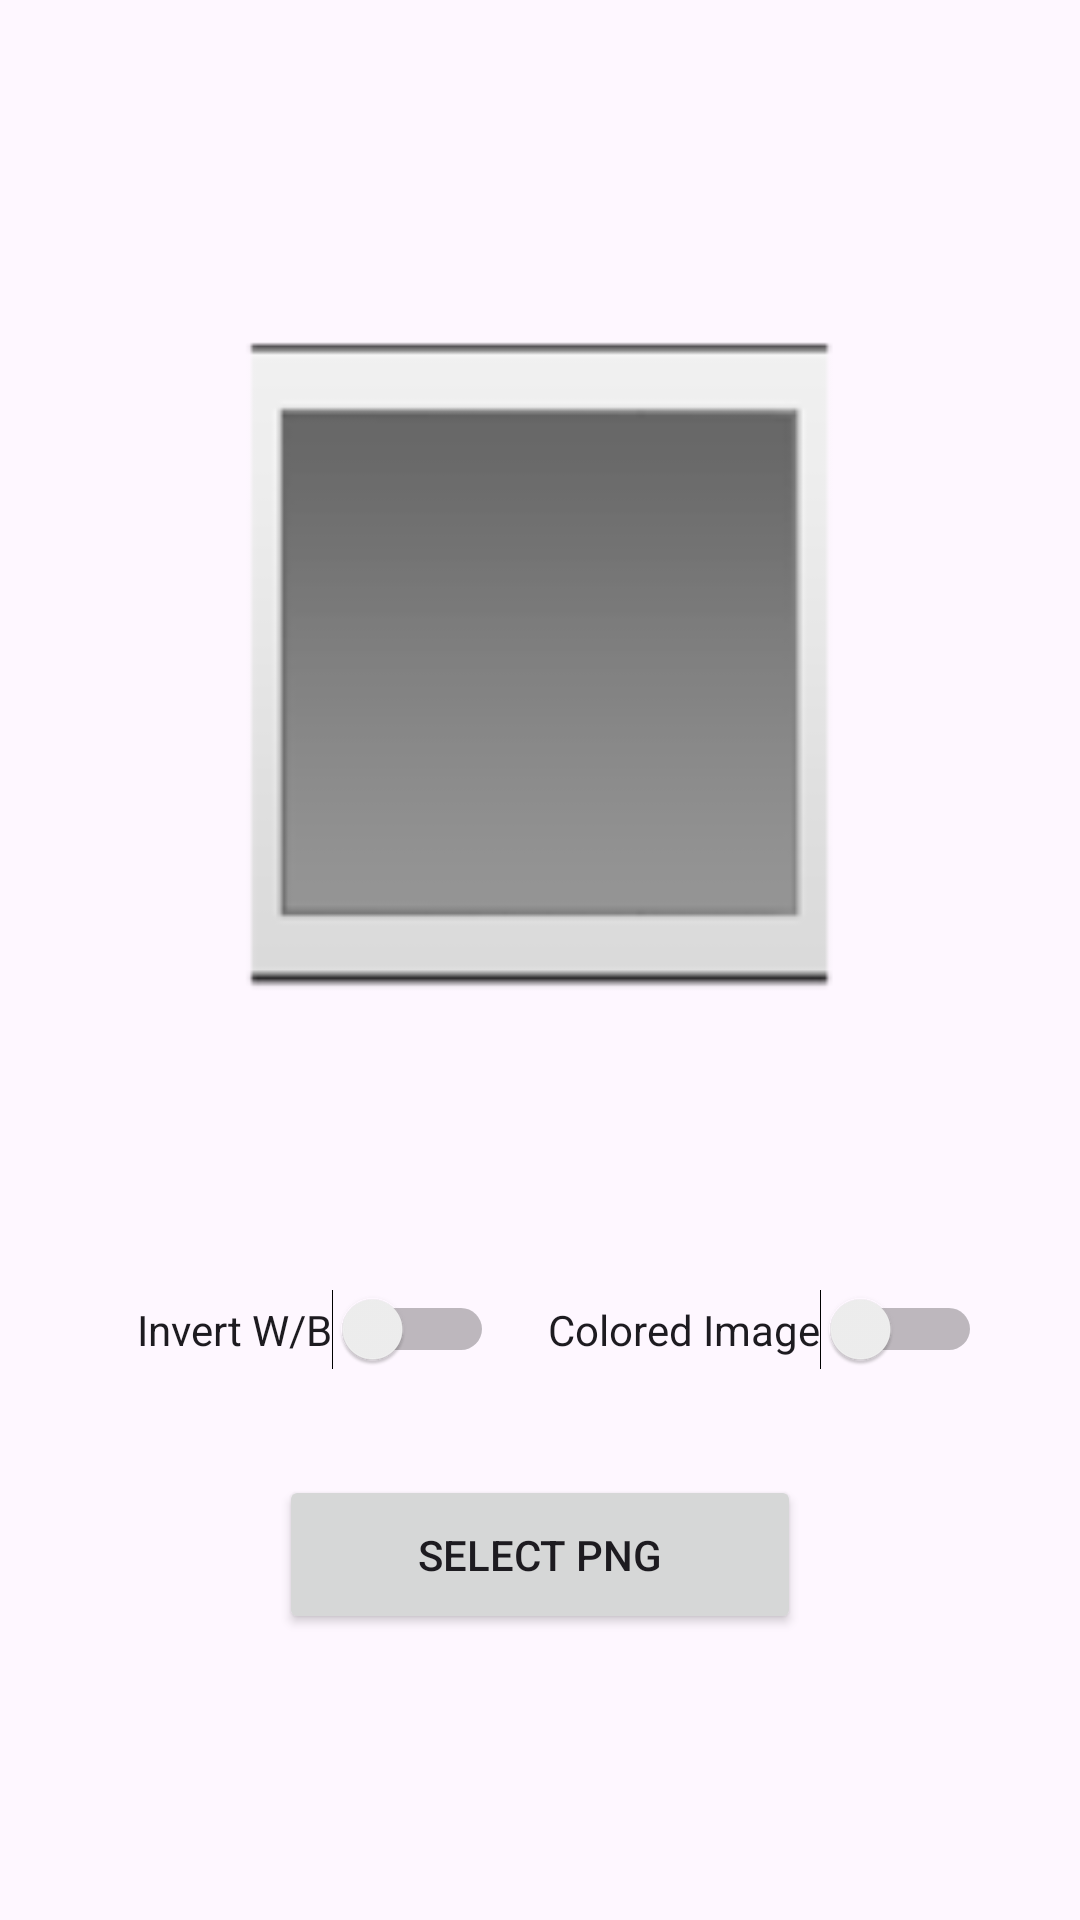

Reconstruct the res/layout file that produces this screen, plus the resources it refers to.
<!-- AndroidManifest.xml: application theme Theme.Esp_v3 -->
<!-- res/layout/send_kok.xml -->
<?xml version="1.0" encoding="utf-8"?>
<androidx.constraintlayout.widget.ConstraintLayout xmlns:android="http://schemas.android.com/apk/res/android"
    xmlns:app="http://schemas.android.com/apk/res-auto"
    xmlns:tools="http://schemas.android.com/tools"
    android:layout_width="match_parent"
    android:layout_height="match_parent"
    android:orientation="vertical">

    <ImageView
        android:id="@+id/imageView1"
        android:layout_width="match_parent"
        android:layout_height="250dp"
        app:layout_constraintBottom_toBottomOf="parent"
        app:layout_constraintEnd_toEndOf="parent"
        android:layout_marginStart="40dp"
        android:layout_marginEnd="40dp"
        app:layout_constraintHorizontal_bias="0.0"
        app:layout_constraintStart_toStartOf="parent"
        app:layout_constraintTop_toTopOf="parent"
        app:layout_constraintVertical_bias="0.246"
        app:srcCompat="?android:attr/galleryItemBackground" />

    <Button
        android:id="@+id/buttonImage1"
        android:layout_width="174dp"
        android:layout_height="53dp"
        android:layout_weight="1"
        android:text="@string/select_png"
        app:layout_constraintBottom_toBottomOf="parent"
        app:layout_constraintEnd_toEndOf="parent"
        app:layout_constraintStart_toStartOf="parent"
        app:layout_constraintTop_toBottomOf="@+id/imageView1"
        android:layout_marginTop="50dp"/>


    <Switch
        android:id="@+id/switch1"
        android:layout_width="wrap_content"
        android:layout_height="wrap_content"
        android:text="Invert W/B"
        app:layout_constraintBottom_toBottomOf="parent"
        app:layout_constraintEnd_toEndOf="parent"
        android:layout_marginStart="-150dp"
        app:layout_constraintStart_toStartOf="parent"
        app:layout_constraintTop_toBottomOf="@+id/imageView1"
        android:layout_marginBottom="100dp"
        tools:ignore="UseSwitchCompatOrMaterialXml" />

    <Switch
        android:id="@+id/switch2"
        android:layout_width="wrap_content"
        android:layout_height="wrap_content"
        android:text="@string/colored_image"
        app:layout_constraintBottom_toBottomOf="parent"
        app:layout_constraintEnd_toEndOf="parent"
        android:layout_marginEnd="-150dp"
        app:layout_constraintStart_toStartOf="parent"
        app:layout_constraintTop_toBottomOf="@+id/imageView1"
        android:layout_marginBottom="100dp"
        tools:ignore="UseSwitchCompatOrMaterialXml" />

</androidx.constraintlayout.widget.ConstraintLayout>
<!-- resources referenced by this layout -->
<resources>
  <string name="colored_image">Colored Image</string>
  <string name="select_png">Select PNG</string>
  <style name="Theme.Esp_v3" parent="Base.Theme.Esp_v3" />
  <style name="Base.Theme.Esp_v3" parent="Theme.Material3.DayNight.NoActionBar">
          
          
      </style>
</resources>
